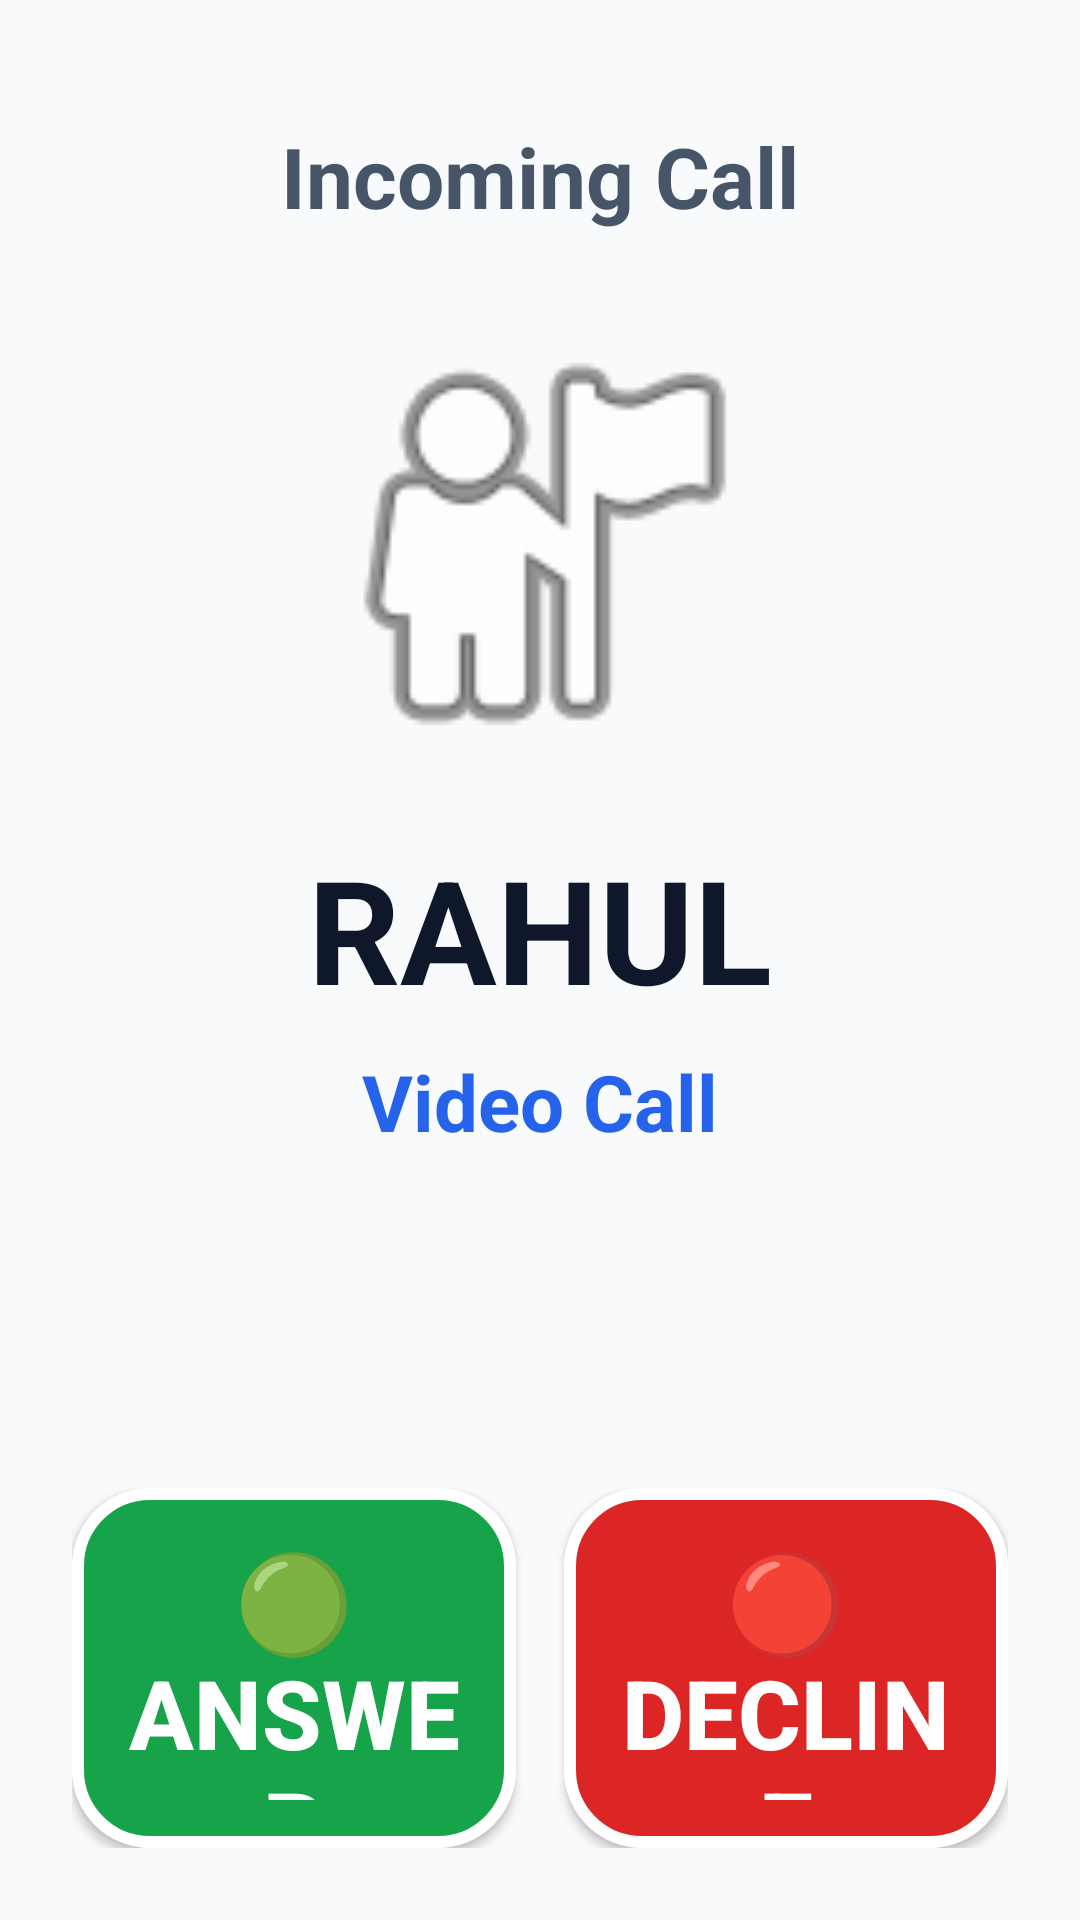

The Android layout XML behind this screen, and the referenced resources:
<!-- AndroidManifest.xml: application theme Theme.SeniorCall -->
<!-- res/layout/activity_incoming_call.xml -->
<?xml version="1.0" encoding="utf-8"?>
<LinearLayout xmlns:android="http://schemas.android.com/apk/res/android"
    android:id="@+id/rootIncomingCall"
    android:layout_width="match_parent"
    android:layout_height="match_parent"
    android:background="@color/senior_bg"
    android:gravity="center_horizontal"
    android:orientation="vertical"
    android:padding="24dp">

    <TextView
        android:id="@+id/tvIncomingTitle"
        android:layout_width="wrap_content"
        android:layout_height="wrap_content"
        android:layout_marginTop="16dp"
        android:text="@string/incoming_call_title"
        android:textColor="@color/senior_text_secondary"
        android:textSize="28sp"
        android:textStyle="bold" />

    
    <ImageView
        android:id="@+id/imgCallerPhoto"
        android:layout_width="160dp"
        android:layout_height="160dp"
        android:layout_marginTop="24dp"
        android:contentDescription="@string/incoming_call_title"
        android:scaleType="centerCrop"
        android:src="@android:drawable/ic_menu_myplaces" />

    
    <TextView
        android:id="@+id/tvCallerName"
        android:layout_width="wrap_content"
        android:layout_height="wrap_content"
        android:layout_marginTop="16dp"
        android:gravity="center"
        android:text="RAHUL"
        android:textColor="@color/senior_text_primary"
        android:textSize="48sp"
        android:textStyle="bold" />

    <TextView
        android:id="@+id/tvCallType"
        android:layout_width="wrap_content"
        android:layout_height="wrap_content"
        android:layout_marginTop="8dp"
        android:text="Video Call"
        android:textColor="@color/color_blue_video"
        android:textSize="26sp"
        android:textStyle="bold" />

    
    <LinearLayout
        android:id="@+id/layoutAutoAnswer"
        android:layout_width="match_parent"
        android:layout_height="wrap_content"
        android:layout_marginTop="16dp"
        android:gravity="center"
        android:orientation="vertical"
        android:visibility="gone">

        <TextView
            android:id="@+id/tvAutoAnswerText"
            android:layout_width="wrap_content"
            android:layout_height="wrap_content"
            android:text="Answering Rahul in 3…"
            android:textColor="@color/color_green_call"
            android:textSize="28sp"
            android:textStyle="bold" />

        <Button
            android:id="@+id/btnStopAutoAnswer"
            style="@style/SeniorButton"
            android:layout_width="wrap_content"
            android:layout_height="80dp"
            android:layout_marginTop="8dp"
            android:background="@drawable/bg_btn_decline"
            android:text="@string/btn_stop_auto_answer"
            android:textSize="24sp" />
    </LinearLayout>

    <View
        android:layout_width="1dp"
        android:layout_height="0dp"
        android:layout_weight="1" />

    
    <LinearLayout
        android:layout_width="match_parent"
        android:layout_height="wrap_content"
        android:orientation="horizontal">

        <Button
            android:id="@+id/btnAnswerCall"
            style="@style/SeniorButton"
            android:layout_width="0dp"
            android:layout_height="120dp"
            android:layout_marginEnd="8dp"
            android:layout_weight="1"
            android:background="@drawable/bg_btn_answer"
            android:text="@string/btn_answer"
            android:textSize="32sp" />

        <Button
            android:id="@+id/btnDeclineCall"
            style="@style/SeniorButton"
            android:layout_width="0dp"
            android:layout_height="120dp"
            android:layout_marginStart="8dp"
            android:layout_weight="1"
            android:background="@drawable/bg_btn_decline"
            android:text="@string/btn_decline"
            android:textSize="32sp" />
    </LinearLayout>

</LinearLayout>
<!-- resources referenced by this layout -->
<resources>
  <color name="color_blue_video">#2563EB</color>
  <color name="color_green_call">#16A34A</color>
  <color name="senior_bg">#F8FAFC</color>
  <color name="senior_text_primary">#0F172A</color>
  <color name="senior_text_secondary">#475569</color>
  <!-- drawable bg_btn_answer (drawable) -->
  <?xml version="1.0" encoding="utf-8"?>
  <selector xmlns:android="http://schemas.android.com/apk/res/android">
      <item android:state_pressed="true">
          <shape android:shape="rectangle">
              <solid android:color="@color/color_green_call_pressed" />
              <corners android:radius="24dp" />
              <stroke android:width="4dp" android:color="@color/white" />
          </shape>
      </item>
      <item>
          <shape android:shape="rectangle">
              <solid android:color="@color/color_green_call" />
              <corners android:radius="24dp" />
              <stroke android:width="4dp" android:color="@color/white" />
          </shape>
      </item>
  </selector>
  <!-- drawable bg_btn_decline (drawable) -->
  <?xml version="1.0" encoding="utf-8"?>
  <selector xmlns:android="http://schemas.android.com/apk/res/android">
      <item android:state_pressed="true">
          <shape android:shape="rectangle">
              <solid android:color="@color/color_red_end_pressed" />
              <corners android:radius="24dp" />
              <stroke android:width="4dp" android:color="@color/white" />
          </shape>
      </item>
      <item>
          <shape android:shape="rectangle">
              <solid android:color="@color/color_red_end" />
              <corners android:radius="24dp" />
              <stroke android:width="4dp" android:color="@color/white" />
          </shape>
      </item>
  </selector>
  <string name="btn_answer">🟢 ANSWER</string>
  <string name="btn_decline">🔴 DECLINE</string>
  <string name="btn_stop_auto_answer">✋ STOP</string>
  <string name="incoming_call_title">Incoming Call</string>
  <style name="SeniorButton" parent="Widget.AppCompat.Button">
          <item name="android:minHeight">96dp</item>
          <item name="android:minWidth">96dp</item>
          <item name="android:textSize">28sp</item>
          <item name="android:textStyle">bold</item>
          <item name="android:textColor">@color/white</item>
          <item name="android:textAllCaps">true</item>
          <item name="android:padding">16dp</item>
      </style>
  <style name="Theme.SeniorCall" parent="Theme.AppCompat.Light.NoActionBar">
          <item name="android:windowBackground">@color/senior_bg</item>
          <item name="android:textColor">@color/senior_text_primary</item>
          <item name="colorPrimary">@color/color_green_call</item>
          <item name="colorPrimaryDark">@color/color_green_call_pressed</item>
          <item name="colorAccent">@color/color_blue_video</item>
      </style>
  <color name="color_green_call_pressed">#15803D</color>
  <color name="white">#FFFFFF</color>
  <color name="color_red_end_pressed">#B91C1C</color>
  <color name="color_red_end">#DC2626</color>
</resources>
